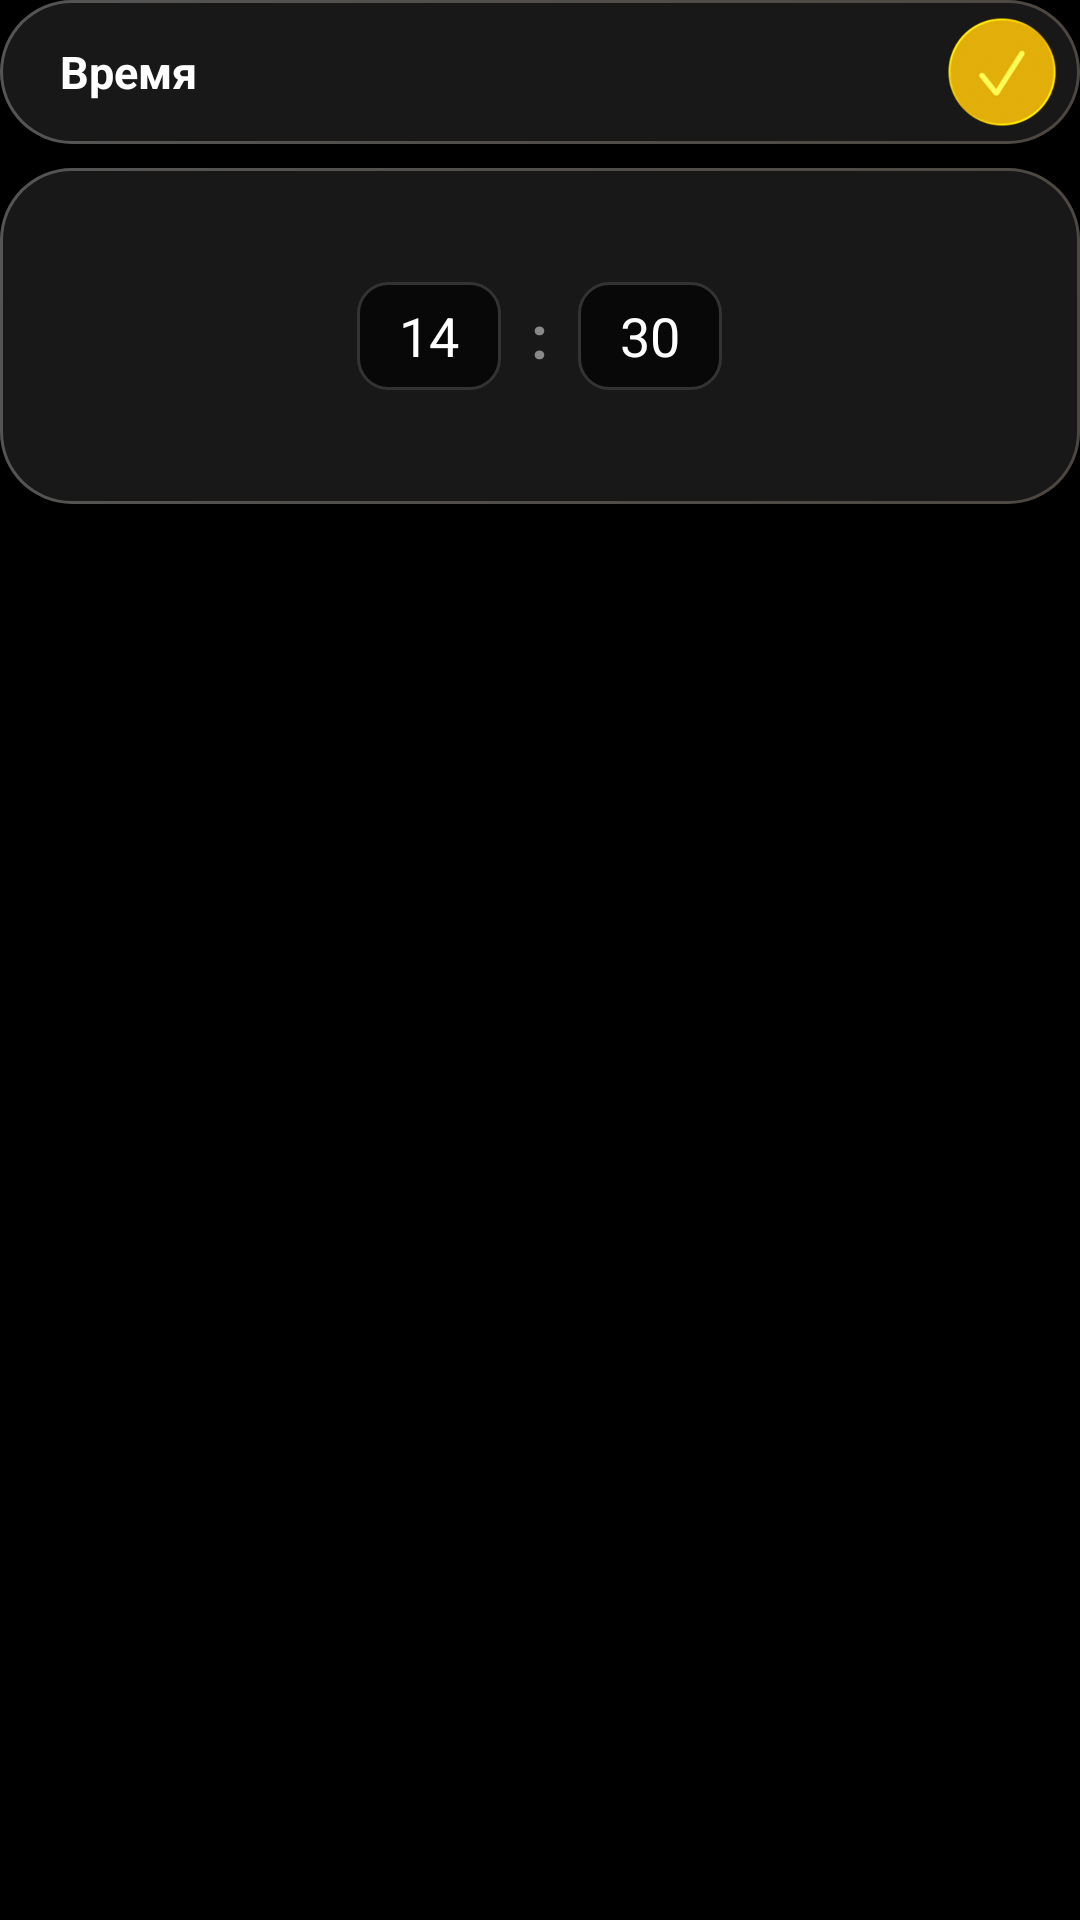

The Android layout XML behind this screen, and the referenced resources:
<!-- AndroidManifest.xml: application theme AppTheme -->
<!-- res/layout/popup_time_picker.xml -->
<?xml version="1.0" encoding="utf-8"?>
<LinearLayout xmlns:android="http://schemas.android.com/apk/res/android"
    android:layout_width="wrap_content"
    android:layout_height="wrap_content"
    android:orientation="vertical"
    android:gravity="center_horizontal">

    
    <LinearLayout
        android:layout_width="match_parent"
        android:layout_height="wrap_content"
        android:orientation="horizontal"
        android:gravity="center_vertical"
        android:background="@drawable/history_popup_bg"
        android:paddingStart="20dp"
        android:paddingEnd="8dp"
        android:paddingTop="6dp"
        android:paddingBottom="6dp"
        android:layout_marginBottom="8dp">

        <TextView
            android:layout_width="0dp"
            android:layout_height="wrap_content"
            android:layout_weight="1"
            android:text="Время"
            android:textColor="#FFFFFF"
            android:textSize="15sp"
            android:textStyle="bold" />

        <ImageButton
            android:id="@+id/btn_time_done"
            android:layout_width="36dp"
            android:layout_height="36dp"
            android:background="@android:color/transparent"
            android:src="@drawable/okey"
            android:scaleType="fitCenter"
            android:contentDescription="Готово" />

    </LinearLayout>

    
    <LinearLayout
        android:layout_width="match_parent"
        android:layout_height="wrap_content"
        android:background="@drawable/history_popup_bg"
        android:orientation="horizontal"
        android:gravity="center"
        android:paddingStart="16dp"
        android:paddingEnd="16dp"
        android:paddingTop="12dp"
        android:paddingBottom="12dp">

        
        <LinearLayout
            android:id="@+id/hour_drum"
            android:layout_width="48dp"
            android:layout_height="wrap_content"
            android:orientation="vertical"
            android:gravity="center_horizontal"
            android:clipToPadding="false"
            android:clipChildren="false">

            <TextView
                android:id="@+id/hour_prev"
                android:layout_width="48dp"
                android:layout_height="26dp"
                android:textColor="#555555"
                android:textSize="13sp"
                android:gravity="center"
                android:clickable="true"
                android:focusable="true" />

            <TextView
                android:id="@+id/hour_value"
                android:layout_width="48dp"
                android:layout_height="36dp"
                android:background="@drawable/category_emoji_bg"
                android:text="14"
                android:textColor="#FFFFFF"
                android:textSize="18sp"
                android:gravity="center" />

            <TextView
                android:id="@+id/hour_next"
                android:layout_width="48dp"
                android:layout_height="26dp"
                android:textColor="#555555"
                android:textSize="13sp"
                android:gravity="center"
                android:clickable="true"
                android:focusable="true" />

        </LinearLayout>

        
        <TextView
            android:layout_width="wrap_content"
            android:layout_height="wrap_content"
            android:text=":"
            android:textColor="#888888"
            android:textSize="20sp"
            android:textStyle="bold"
            android:layout_marginStart="10dp"
            android:layout_marginEnd="10dp"
            android:gravity="center" />

        
        <LinearLayout
            android:id="@+id/minute_drum"
            android:layout_width="48dp"
            android:layout_height="wrap_content"
            android:orientation="vertical"
            android:gravity="center_horizontal"
            android:clipToPadding="false"
            android:clipChildren="false">

            <TextView
                android:id="@+id/minute_prev"
                android:layout_width="48dp"
                android:layout_height="26dp"
                android:textColor="#555555"
                android:textSize="13sp"
                android:gravity="center"
                android:clickable="true"
                android:focusable="true" />

            <TextView
                android:id="@+id/minute_value"
                android:layout_width="48dp"
                android:layout_height="36dp"
                android:background="@drawable/category_emoji_bg"
                android:text="30"
                android:textColor="#FFFFFF"
                android:textSize="18sp"
                android:gravity="center" />

            <TextView
                android:id="@+id/minute_next"
                android:layout_width="48dp"
                android:layout_height="26dp"
                android:textColor="#555555"
                android:textSize="13sp"
                android:gravity="center"
                android:clickable="true"
                android:focusable="true" />

        </LinearLayout>

    </LinearLayout>

</LinearLayout>
<!-- resources referenced by this layout -->
<resources>
  <!-- drawable category_emoji_bg (drawable) -->
  <?xml version="1.0" encoding="utf-8"?>
  <shape xmlns:android="http://schemas.android.com/apk/res/android">
      <solid android:color="#080808" />
      <stroke
          android:width="1dp"
          android:color="#333333" />
      <corners android:radius="10dp" />
  </shape>
  <!-- drawable history_popup_bg (drawable) -->
  <?xml version="1.0" encoding="utf-8"?>
  <layer-list xmlns:android="http://schemas.android.com/apk/res/android">
  
      
      <item>
          <shape android:shape="rectangle">
              <gradient
                  android:startColor="#555555"
                  android:endColor="#4c4740"
                  android:angle="315" />
              <corners android:radius="24dp" />
          </shape>
      </item>
  
      
      <item
          android:left="1dp"
          android:top="1dp"
          android:right="1dp"
          android:bottom="1dp">
          <shape android:shape="rectangle">
              <solid android:color="#181818" />
              <corners android:radius="23dp" />
          </shape>
      </item>
  
  </layer-list>
  <!-- drawable okey: png bitmap (drawable, 18682 bytes) -->
  <style name="AppTheme" parent="android:Theme.Material.NoActionBar">
          <item name="android:windowBackground">@android:color/black</item>
      </style>
</resources>
